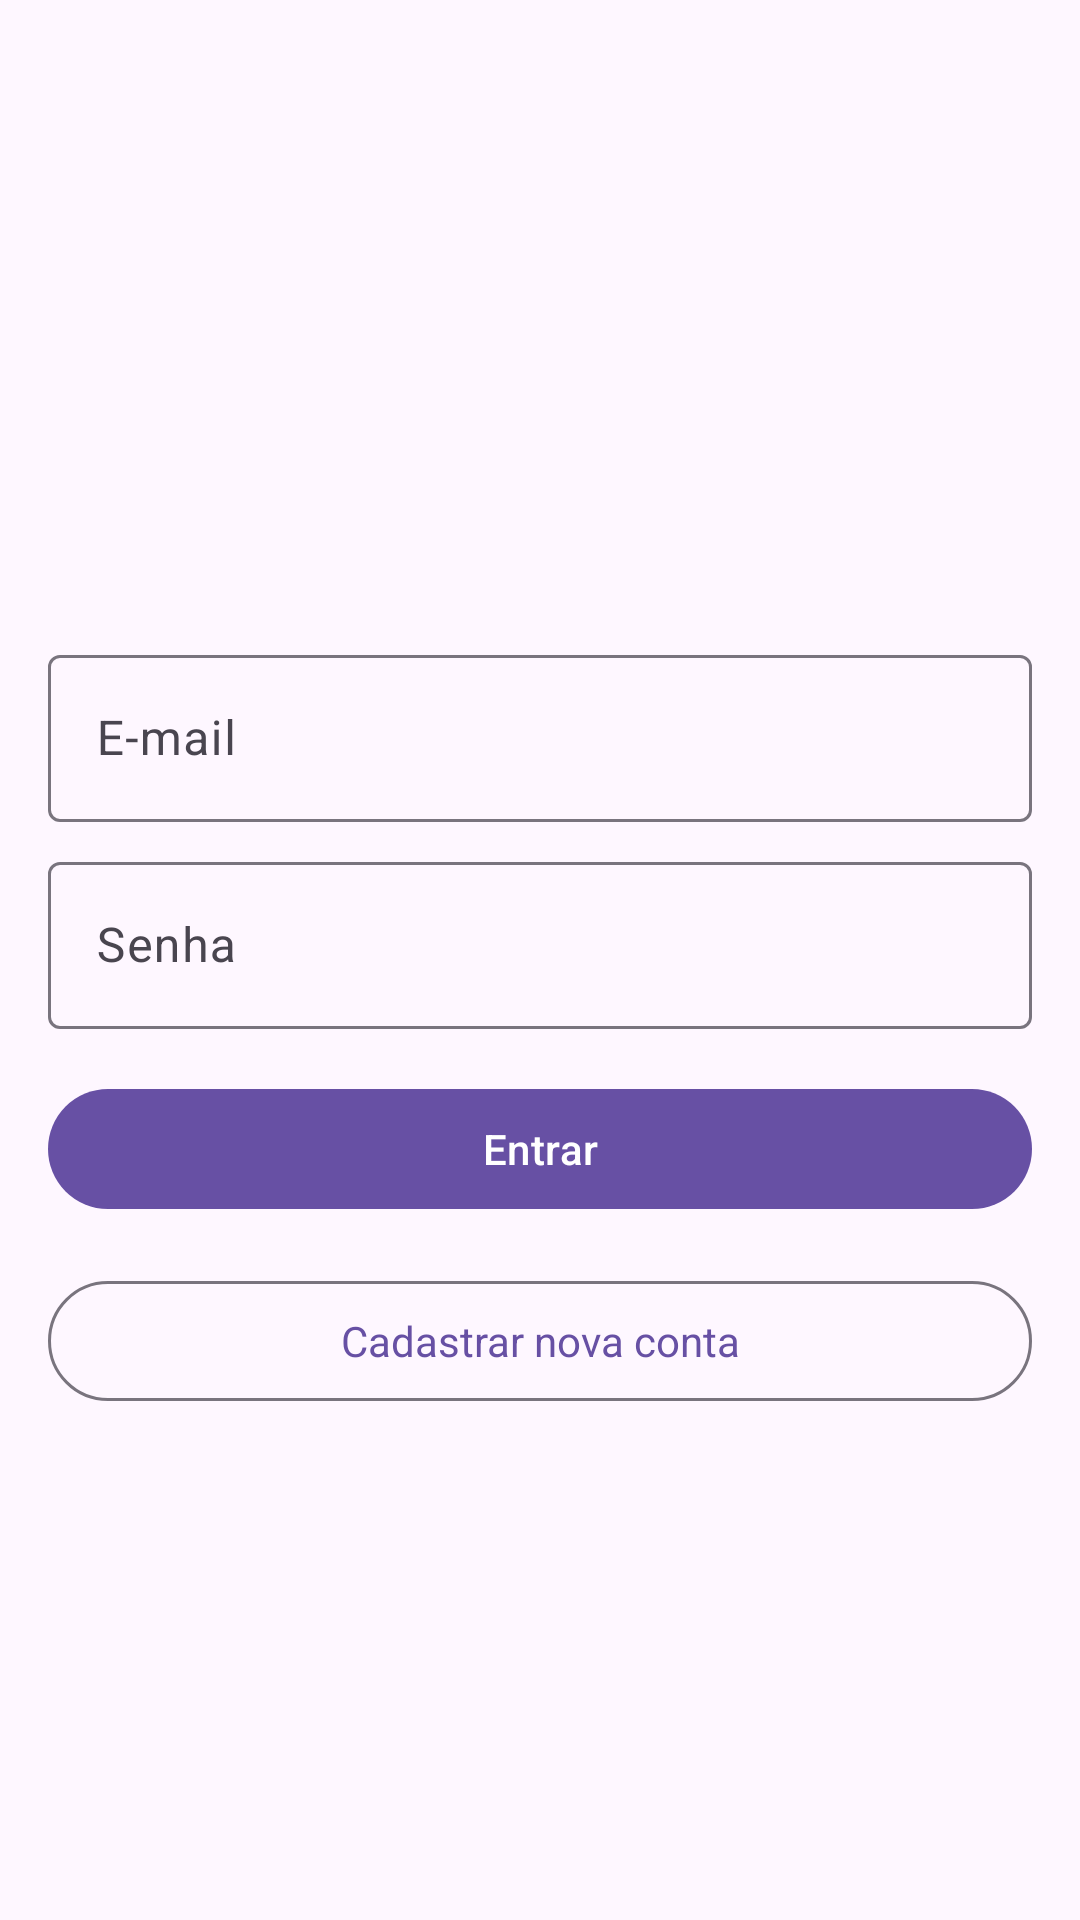

Reconstruct the res/layout file that produces this screen, plus the resources it refers to.
<!-- AndroidManifest.xml: application theme Theme.TodoList -->
<!-- res/layout/activity_login.xml -->
<?xml version="1.0" encoding="utf-8"?>
<androidx.constraintlayout.widget.ConstraintLayout
    xmlns:android="http://schemas.android.com/apk/res/android"
    xmlns:app="http://schemas.android.com/apk/res-auto"
    xmlns:tools="http://schemas.android.com/tools"
    android:layout_width="match_parent"
    android:layout_height="match_parent"
    android:orientation="vertical"
    android:padding="@dimen/size_16_dp"
    tools:context=".presentation.login.LoginActivity">

    <androidx.appcompat.widget.AppCompatImageView
        android:id="@+id/img_login"
        android:layout_width="wrap_content"
        android:layout_height="wrap_content"
        android:layout_gravity="center"
        android:background="@drawable/ic_launcher_background"
        android:src="@drawable/ic_launcher_foreground"
        app:layout_constraintBottom_toBottomOf="parent"
        app:layout_constraintEnd_toEndOf="parent"
        app:layout_constraintHorizontal_bias="0.5"
        app:layout_constraintStart_toStartOf="parent"
        app:layout_constraintTop_toTopOf="parent"
        app:layout_constraintVertical_bias="0.311" />

    <com.google.android.material.textfield.TextInputLayout
        android:id="@+id/layout_input_email"
        android:layout_width="0dp"
        android:layout_height="wrap_content"
        android:inputType="textEmailAddress"
        style="@style/ThemeOverlay.Material3.AutoCompleteTextView.OutlinedBox"
        android:hint="E-mail"
        android:layout_marginTop="@dimen/size_8_dp"
        app:layout_constraintTop_toBottomOf="@id/img_login"
        app:layout_constraintEnd_toEndOf="parent"
        app:layout_constraintStart_toStartOf="parent">

        <com.google.android.material.textfield.TextInputEditText
            android:id="@+id/input_email"
            android:maxLines="1"
            android:inputType="textEmailAddress"
            android:layout_width="match_parent"
            android:layout_height="wrap_content"/>

    </com.google.android.material.textfield.TextInputLayout>


    <com.google.android.material.textfield.TextInputLayout
        android:id="@+id/layout_input_senha"
        android:layout_width="0dp"
        android:layout_height="wrap_content"
        android:hint="Senha"
        android:inputType="textPassword"
        android:layout_marginTop="@dimen/size_8_dp"
        app:layout_constraintEnd_toEndOf="@+id/layout_input_email"
        app:layout_constraintStart_toStartOf="@+id/layout_input_email"
        app:layout_constraintTop_toBottomOf="@+id/layout_input_email">

        <com.google.android.material.textfield.TextInputEditText
            android:id="@+id/input_senha"
            android:maxLines="1"
            android:layout_width="match_parent"
            android:layout_height="wrap_content"
            android:inputType="textPassword"/>

    </com.google.android.material.textfield.TextInputLayout>

    <com.google.android.material.button.MaterialButton
        android:id="@+id/btn_login"
        android:layout_width="0dp"
        android:layout_height="wrap_content"
        android:layout_marginTop="16dp"
        android:text="Entrar"
        tools:visibility="invisible"
        app:layout_constraintEnd_toEndOf="@+id/layout_input_senha"
        app:layout_constraintStart_toStartOf="@+id/layout_input_senha"
        app:layout_constraintTop_toBottomOf="@+id/layout_input_senha" />

    <com.google.android.material.button.MaterialButton
        android:id="@+id/btn_contextual_cadastrar"
        android:layout_width="0dp"
        android:layout_height="wrap_content"
        android:text="Cadastrar nova conta"
        style="@style/Widget.Material3.Button.OutlinedButton"
        android:layout_marginTop="16dp"
        android:textAppearance="?android:textAppearanceSmall"
        app:layout_constraintEnd_toEndOf="@+id/btn_login"
        app:layout_constraintStart_toStartOf="@+id/btn_login"
        app:layout_constraintTop_toBottomOf="@+id/btn_login" />

    <com.google.android.material.progressindicator.CircularProgressIndicator
        android:id="@+id/loading"
        android:layout_width="wrap_content"
        android:layout_height="wrap_content"
        app:layout_constraintTop_toTopOf="@id/btn_login"
        app:layout_constraintEnd_toEndOf="@id/btn_login"
        app:layout_constraintStart_toStartOf="@id/btn_login"
        app:layout_constraintBottom_toBottomOf="@id/btn_login"
        android:visibility="gone"
        tools:visibility="visible"
        android:indeterminate="true" />

</androidx.constraintlayout.widget.ConstraintLayout>
<!-- resources referenced by this layout -->
<resources>
  <dimen name="size_16_dp">16sp</dimen>
  <dimen name="size_8_dp">8dp</dimen>
  <style name="Theme.TodoList" parent="Base.Theme.TodoList" />
  <style name="Base.Theme.TodoList" parent="Theme.Material3.DayNight.NoActionBar">
          
          
      </style>
</resources>
